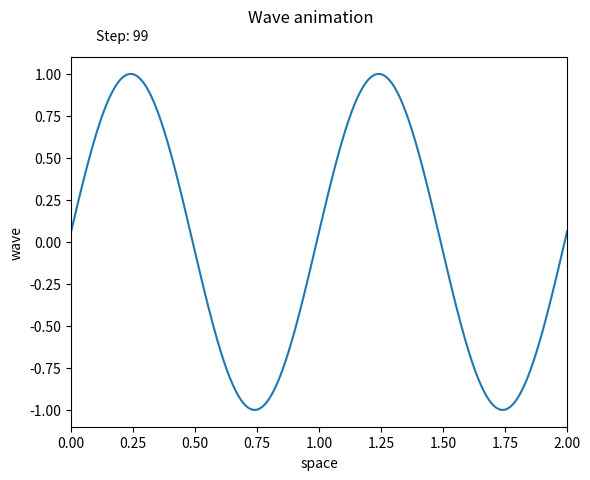

Write the Python code that produced this figure. (Note: this script raises an exception after producing the figure.)
# import the usual numpy and matplotlib
import numpy as np
import matplotlib.pyplot as plt

# then import the methods animation and rc
from matplotlib import animation, rc
rc('animation', html='jshtml')     # for html5 video set html='html5'

# define a figure and an axes
fig, ax = plt.subplots()

# specify the layout
fig.suptitle('Wave animation')
ax.set_xlim((0, 2))
ax.set_ylim((-1.1, 1.1))
ax.set_ylabel('wave')
ax.set_xlabel('space')
txt = ax.text(0.1,1.2, "Step: 1337")

# initialise the content of the axes
x = np.linspace(0, 2, 1000)
y = np.sin(2*np.pi*x)
line, = ax.plot(x, y)

# NOTE: fig, ax, line, txt, x, y are ALL global variables!

# define the animation function
# the function takes an integer input <step>
# <step> in incremented by one at every frame up to <frames>

def animate(step):
    newy = np.sin(2*np.pi*(x - 0.01*step))   # compute the new values of the wave
    txt.set_text("Step: {}".format(step))    # update the text object with the current step count
    line.set_data(x, newy)                   # update the line object with the new wave
    return line,

# FuncAnimation
movie = animation.FuncAnimation(fig, animate, frames=100, interval=20, blit=True)

# Let's play the movie
# this will take some time depending on the calculation and on how many frames

movie

# Save it if you want
movie.save('sine_animation.mp4', writer='imagemagick')

